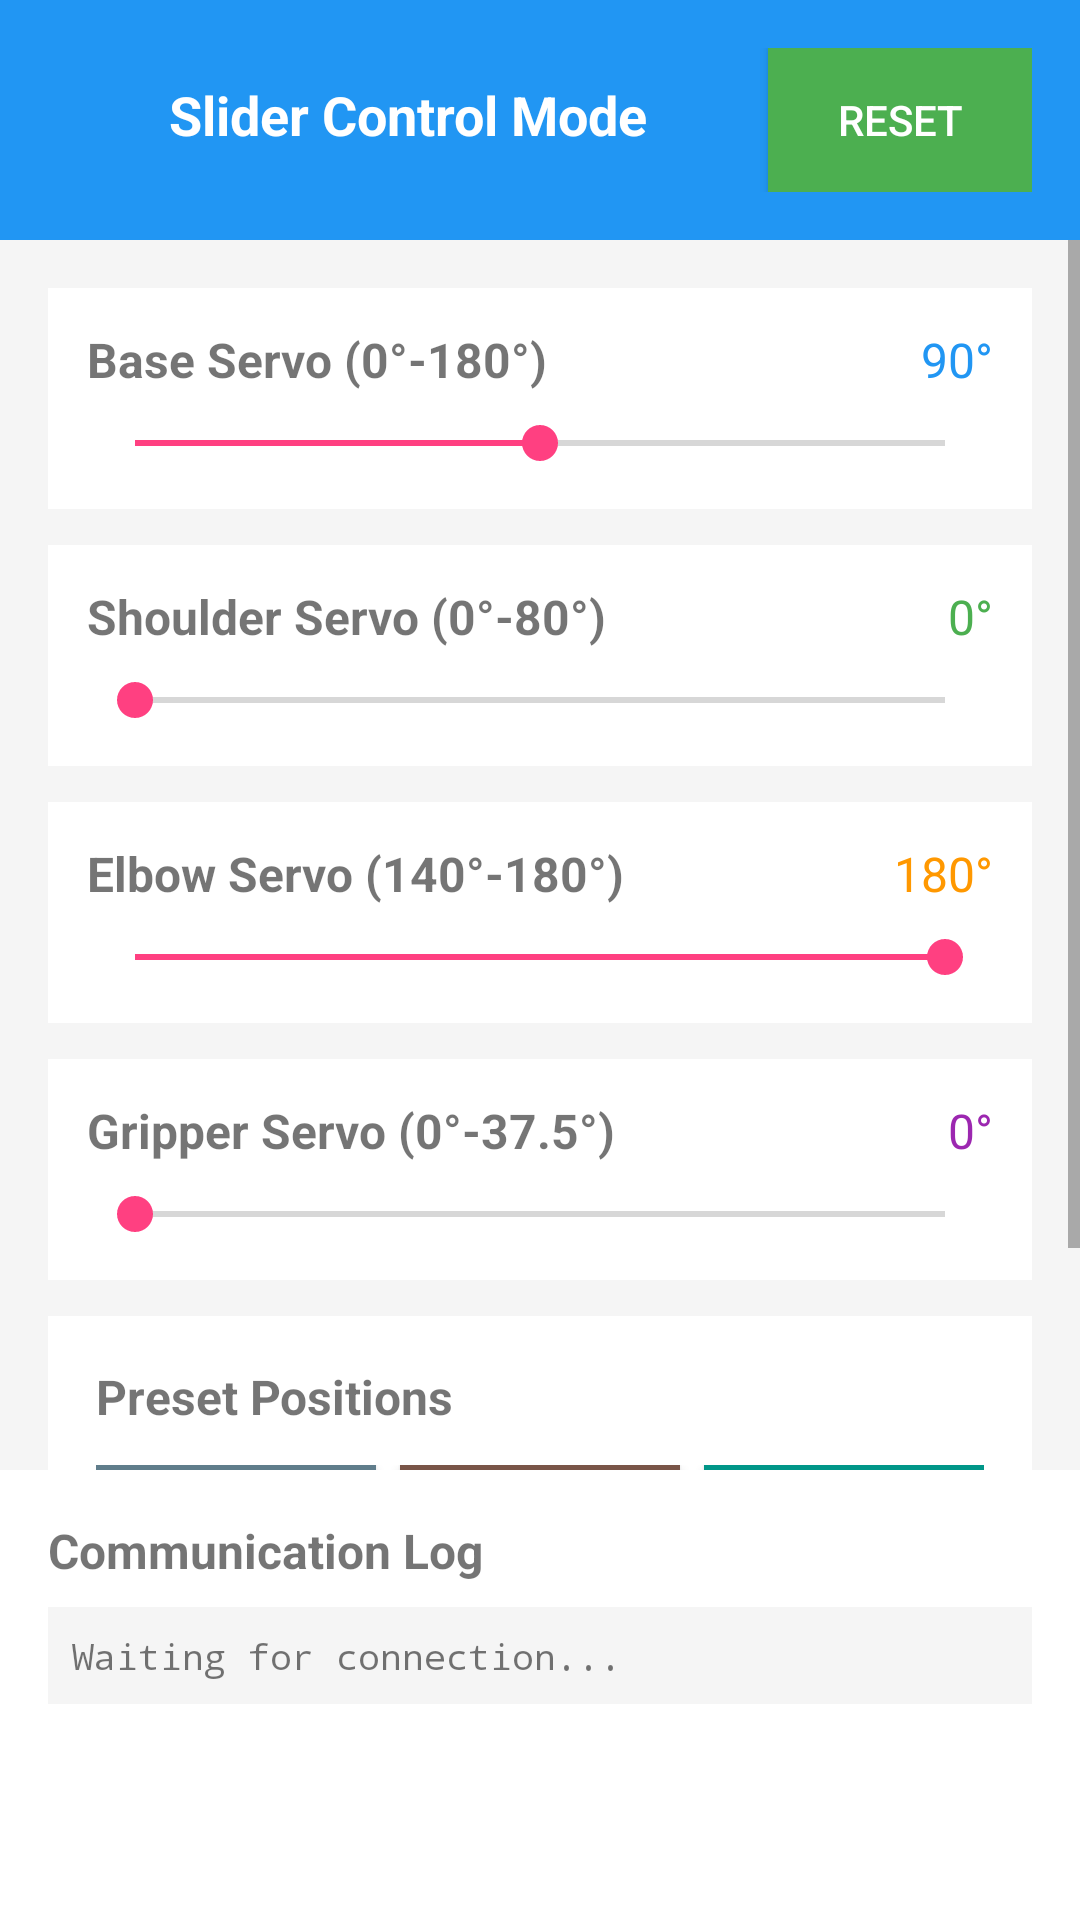

The Android layout XML behind this screen, and the referenced resources:
<!-- AndroidManifest.xml: application theme Theme.MiniArmController -->
<!-- res/layout/activity_slider_control.xml -->
<?xml version="1.0" encoding="utf-8"?>
<LinearLayout xmlns:android="http://schemas.android.com/apk/res/android"
    android:layout_width="match_parent"
    android:layout_height="match_parent"
    android:orientation="vertical"
    android:background="#f5f5f5">

    
    <LinearLayout
        android:layout_width="match_parent"
        android:layout_height="wrap_content"
        android:orientation="horizontal"
        android:background="#2196F3"
        android:padding="16dp">

        <TextView
            android:layout_width="0dp"
            android:layout_height="wrap_content"
            android:layout_weight="1"
            android:text="Slider Control Mode"
            android:textSize="18sp"
            android:textStyle="bold"
            android:textColor="@android:color/white"
            android:gravity="center" />

        <Button
            android:id="@+id/btn_reset"
            android:layout_width="wrap_content"
            android:layout_height="wrap_content"
            android:text="Reset"
            android:background="#4CAF50"
            android:textColor="@android:color/white" />
    </LinearLayout>

    <ScrollView
        android:layout_width="match_parent"
        android:layout_height="0dp"
        android:layout_weight="1">

        <LinearLayout
            android:layout_width="match_parent"
            android:layout_height="wrap_content"
            android:orientation="vertical"
            android:padding="16dp">

            
            <LinearLayout
                android:layout_width="match_parent"
                android:layout_height="wrap_content"
                android:orientation="vertical"
                android:background="@android:color/white"
                android:padding="13dp"
                android:layout_marginBottom="12dp">

                <LinearLayout
                    android:layout_width="match_parent"
                    android:layout_height="wrap_content"
                    android:orientation="horizontal"
                    android:layout_marginBottom="8dp">

                    <TextView
                        android:layout_width="0dp"
                        android:layout_height="wrap_content"
                        android:layout_weight="1"
                        android:text="Base Servo (0°-180°)"
                        android:textSize="16sp"
                        android:textStyle="bold" />

                    <TextView
                        android:id="@+id/tv_servo_a_value"
                        android:layout_width="wrap_content"
                        android:layout_height="wrap_content"
                        android:text="90°"
                        android:textSize="16sp"
                        android:textColor="#2196F3" />
                </LinearLayout>

                <SeekBar
                    android:id="@+id/seekbar_servo_a"
                    android:layout_width="match_parent"
                    android:layout_height="wrap_content"
                    android:max="180"
                    android:progress="90" />
            </LinearLayout>

            
            <LinearLayout
                android:layout_width="match_parent"
                android:layout_height="wrap_content"
                android:orientation="vertical"
                android:background="@android:color/white"
                android:padding="13dp"
                android:layout_marginBottom="12dp">

                <LinearLayout
                    android:layout_width="match_parent"
                    android:layout_height="wrap_content"
                    android:orientation="horizontal"
                    android:layout_marginBottom="8dp">

                    <TextView
                        android:layout_width="0dp"
                        android:layout_height="wrap_content"
                        android:layout_weight="1"
                        android:text="Shoulder Servo (0°-80°)"
                        android:textSize="16sp"
                        android:textStyle="bold" />

                    <TextView
                        android:id="@+id/tv_servo_b_value"
                        android:layout_width="wrap_content"
                        android:layout_height="wrap_content"
                        android:text="0°"
                        android:textSize="16sp"
                        android:textColor="#4CAF50" />
                </LinearLayout>

                <SeekBar
                    android:id="@+id/seekbar_servo_b"
                    android:layout_width="match_parent"
                    android:layout_height="wrap_content"
                    android:max="77"
                    android:progress="0" />
            </LinearLayout>

            
            <LinearLayout
                android:layout_width="match_parent"
                android:layout_height="wrap_content"
                android:orientation="vertical"
                android:background="@android:color/white"
                android:padding="13dp"
                android:layout_marginBottom="12dp">

                <LinearLayout
                    android:layout_width="match_parent"
                    android:layout_height="wrap_content"
                    android:orientation="horizontal"
                    android:layout_marginBottom="8dp">

                    <TextView
                        android:id="@+id/tv_servo_c_range"
                        android:layout_width="0dp"
                        android:layout_height="wrap_content"
                        android:layout_weight="1"
                        android:text="Elbow Servo (140°-180°)"
                        android:textSize="16sp"
                        android:textStyle="bold" />

                    <TextView
                        android:id="@+id/tv_servo_c_value"
                        android:layout_width="wrap_content"
                        android:layout_height="wrap_content"
                        android:text="180°"
                        android:textSize="16sp"
                        android:textColor="#FF9800" />
                </LinearLayout>

                <SeekBar
                    android:id="@+id/seekbar_servo_c"
                    android:layout_width="match_parent"
                    android:layout_height="wrap_content"
                    android:max="40"
                    android:progress="40" />
            </LinearLayout>

            
            <LinearLayout
                android:layout_width="match_parent"
                android:layout_height="wrap_content"
                android:orientation="vertical"
                android:background="@android:color/white"
                android:padding="13dp"
                android:layout_marginBottom="12dp">

                <LinearLayout
                    android:layout_width="match_parent"
                    android:layout_height="wrap_content"
                    android:orientation="horizontal"
                    android:layout_marginBottom="8dp">

                    <TextView
                        android:layout_width="0dp"
                        android:layout_height="wrap_content"
                        android:layout_weight="1"
                        android:text="Gripper Servo (0°-37.5°)"
                        android:textSize="16sp"
                        android:textStyle="bold" />

                    <TextView
                        android:id="@+id/tv_servo_g_value"
                        android:layout_width="wrap_content"
                        android:layout_height="wrap_content"
                        android:text="0°"
                        android:textSize="16sp"
                        android:textColor="#9C27B0" />
                </LinearLayout>

                <SeekBar
                    android:id="@+id/seekbar_servo_g"
                    android:layout_width="match_parent"
                    android:layout_height="wrap_content"
                    android:max="37"
                    android:progress="0" />
            </LinearLayout>

            
            <LinearLayout
                android:layout_width="match_parent"
                android:layout_height="wrap_content"
                android:orientation="vertical"
                android:background="@android:color/white"
                android:padding="16dp"
                android:layout_marginBottom="12dp">

                <TextView
                    android:layout_width="match_parent"
                    android:layout_height="wrap_content"
                    android:text="Preset Positions"
                    android:textSize="16sp"
                    android:textStyle="bold"
                    android:layout_marginBottom="12dp" />

                <LinearLayout
                    android:layout_width="match_parent"
                    android:layout_height="wrap_content"
                    android:orientation="horizontal">

                    <Button
                        android:id="@+id/btn_preset1"
                        android:layout_width="0dp"
                        android:layout_height="wrap_content"
                        android:layout_weight="1"
                        android:text="Position 1"
                        android:background="#607D8B"
                        android:textColor="@android:color/white"
                        android:layout_marginRight="4dp" />

                    <Button
                        android:id="@+id/btn_preset2"
                        android:layout_width="0dp"
                        android:layout_height="wrap_content"
                        android:layout_weight="1"
                        android:text="Position 2"
                        android:background="#795548"
                        android:textColor="@android:color/white"
                        android:layout_marginLeft="4dp"
                        android:layout_marginRight="4dp" />

                    <Button
                        android:id="@+id/btn_preset3"
                        android:layout_width="0dp"
                        android:layout_height="wrap_content"
                        android:layout_weight="1"
                        android:text="Position 3"
                        android:background="#009688"
                        android:textColor="@android:color/white"
                        android:layout_marginLeft="4dp" />
                </LinearLayout>
            </LinearLayout>
        </LinearLayout>
    </ScrollView>

    
    <LinearLayout
        android:layout_width="match_parent"
        android:layout_height="150dp"
        android:orientation="vertical"
        android:background="@android:color/white"
        android:padding="16dp">

        <TextView
            android:layout_width="match_parent"
            android:layout_height="wrap_content"
            android:text="Communication Log"
            android:textSize="16sp"
            android:textStyle="bold"
            android:layout_marginBottom="8dp" />

        <ScrollView
            android:layout_width="match_parent"
            android:layout_height="match_parent">

            <TextView
                android:id="@+id/tv_log"
                android:layout_width="match_parent"
                android:layout_height="wrap_content"
                android:text="Waiting for connection..."
                android:textSize="12sp"
                android:fontFamily="monospace"
                android:background="#f5f5f5"
                android:padding="8dp" />
        </ScrollView>
    </LinearLayout>
</LinearLayout>
<!-- resources referenced by this layout -->
<resources>
  <style name="Theme.MiniArmController" parent="Theme.MaterialComponents.DayNight.DarkActionBar">
          
          <item name="colorPrimary">#2196F3</item>
          <item name="colorPrimaryVariant">#1976D2</item>
          <item name="colorOnPrimary">@android:color/white</item>
          
          <item name="colorSecondary">#FF4081</item>
          <item name="colorSecondaryVariant">#FF4081</item>
          <item name="colorOnSecondary">@android:color/black</item>
          
          <item name="android:statusBarColor" tools:targetApi="l">?attr/colorPrimaryVariant</item>
          
          <item name="android:windowBackground">#f5f5f5</item>
      </style>
</resources>
